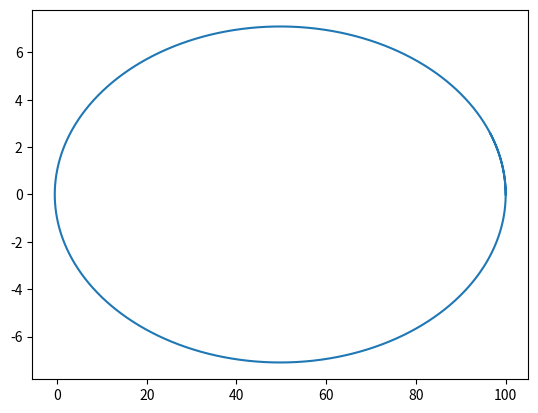

This figure's Python source:
import numpy as np
from scipy.constants import G
from scipy.integrate import solve_ivp
import matplotlib.pyplot as plt


M = 1e6
r0 = np.array([100, 0, 0])
v0 = np.array([0, 10, 0])
state0 = np.concatenate((r0, v0))

def f(t, state):
    r = state[:3]
    v = state[3:]
    r_dot = v
    v_dot = -M*r/np.linalg.norm(r)**3
    return np.concatenate((r_dot, v_dot))


s = solve_ivp(f, (0, 2.5), state0, max_step=0.5e-4)
plt.plot(s.y[0], s.y[1])
plt.show()